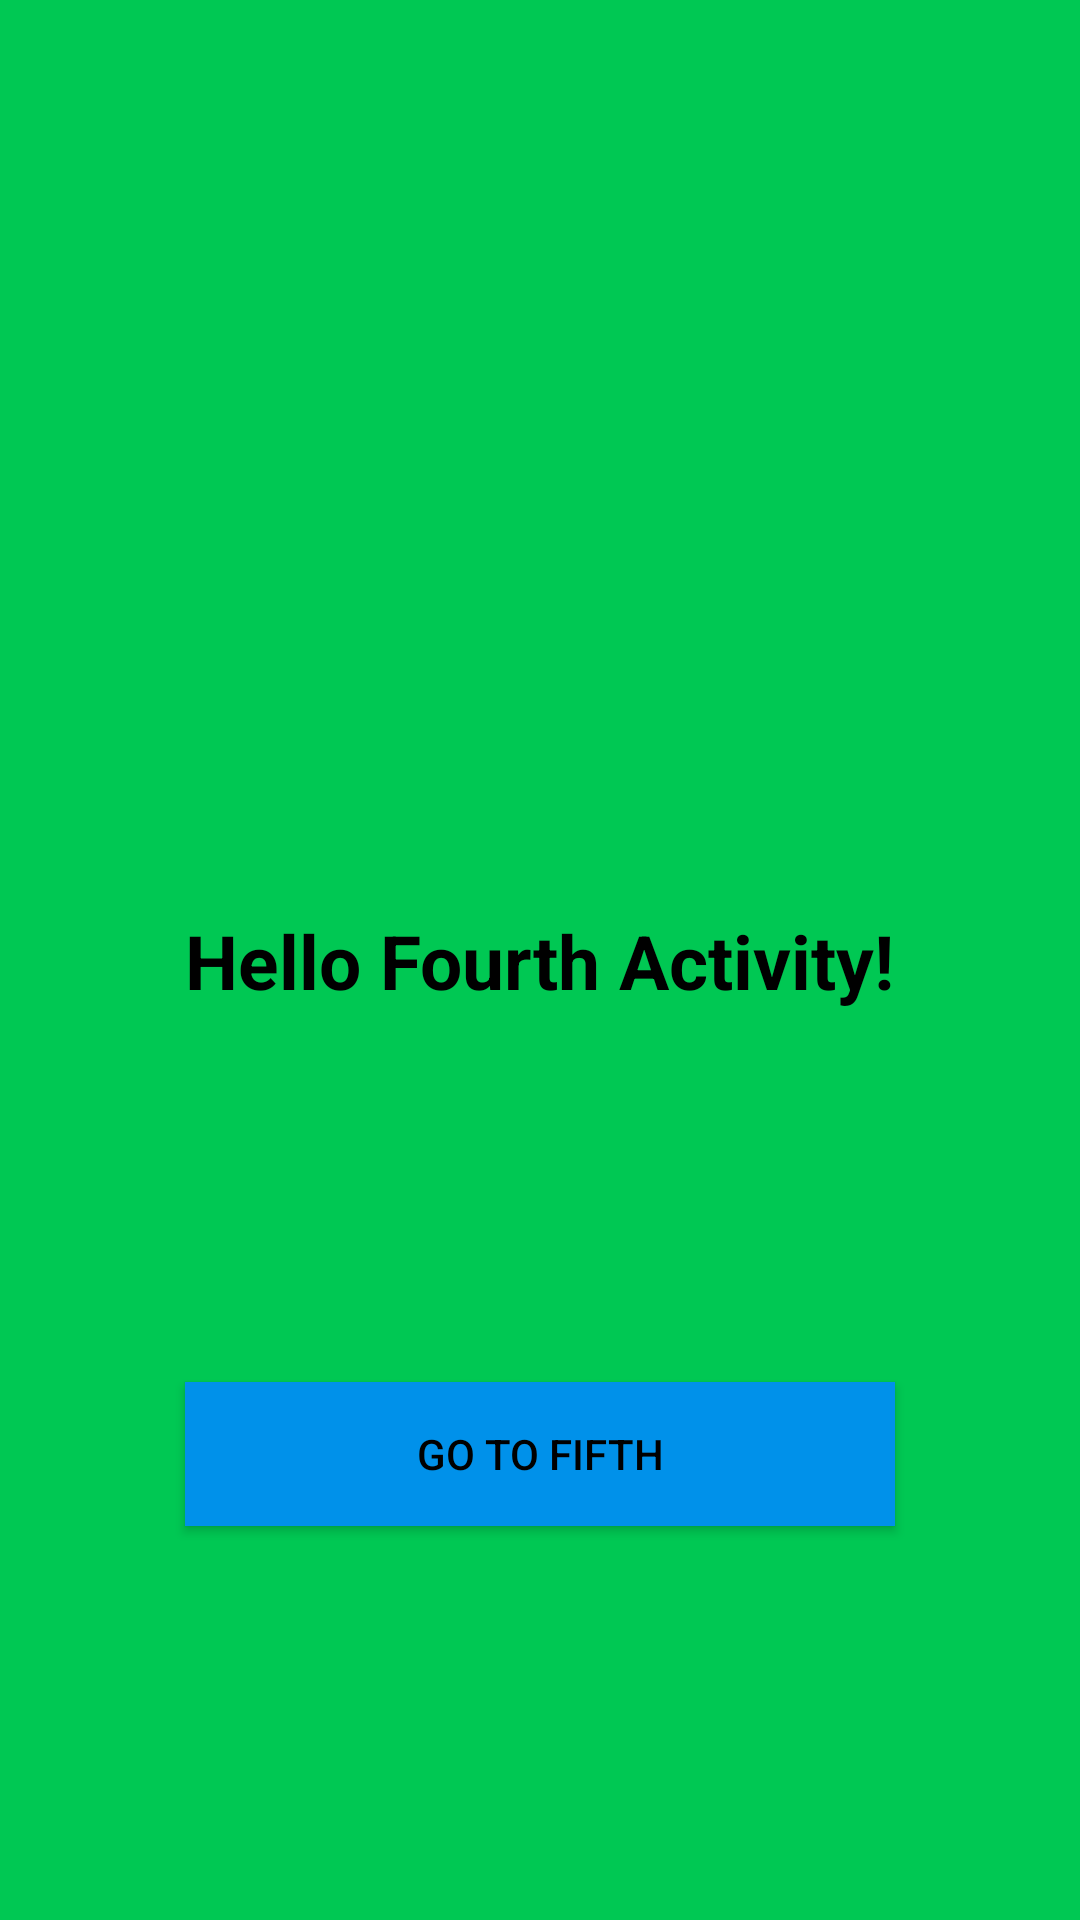

Produce the Android XML layout that renders to this screen, including the resource entries it uses.
<!-- AndroidManifest.xml: application theme Theme.TMS_AnOnl_17_Lesson_15 -->
<!-- res/layout/activity_fourth.xml -->
<?xml version="1.0" encoding="utf-8"?>
<androidx.constraintlayout.widget.ConstraintLayout xmlns:android="http://schemas.android.com/apk/res/android"
    xmlns:app="http://schemas.android.com/apk/res-auto"
    xmlns:tools="http://schemas.android.com/tools"
    android:layout_width="match_parent"
    android:layout_height="match_parent"
    android:padding="@dimen/main_padding"
    android:background="#00C853"
    tools:context=".FourthActivity">

    <TextView
        android:id="@+id/tv_main_text"
        android:layout_width="wrap_content"
        android:layout_height="wrap_content"
        android:text="@string/hello_fourth_activity"
        android:textSize="@dimen/main_text"
        android:textColor="@color/black"
        android:textStyle="bold"
        app:layout_constraintBottom_toBottomOf="parent"
        app:layout_constraintEnd_toEndOf="parent"
        app:layout_constraintStart_toStartOf="parent"
        app:layout_constraintTop_toTopOf="parent" />

    <androidx.appcompat.widget.AppCompatButton
        android:id="@+id/btn_to5"
        android:layout_width="0dp"
        android:layout_height="wrap_content"
        android:background="#0091EA"
        android:text="@string/go_to_fifth"
        android:textColor="@color/black"
        app:layout_constraintBottom_toBottomOf="parent"
        app:layout_constraintEnd_toEndOf="@+id/tv_main_text"
        app:layout_constraintStart_toStartOf="@+id/tv_main_text"
        app:layout_constraintTop_toBottomOf="@+id/tv_main_text" />
</androidx.constraintlayout.widget.ConstraintLayout>
<!-- resources referenced by this layout -->
<resources>
  <dimen name="main_padding">8dp</dimen>
  <dimen name="main_text">25sp</dimen>
  <string name="go_to_fifth">go to fifth</string>
  <string name="hello_fourth_activity">Hello Fourth Activity!</string>
  <style name="Theme.TMS_AnOnl_17_Lesson_15" parent="Base.Theme.TMS_AnOnl_17_Lesson_15" />
  <style name="Base.Theme.TMS_AnOnl_17_Lesson_15" parent="Theme.Material3.DayNight.NoActionBar">
          
           <item name="colorPrimary">@color/black</item>
      </style>
  <!-- not gathered from this repository: default colours our renderer supplied (Android Studio template values) -->
  <color name="black">#FF000000</color>
</resources>
